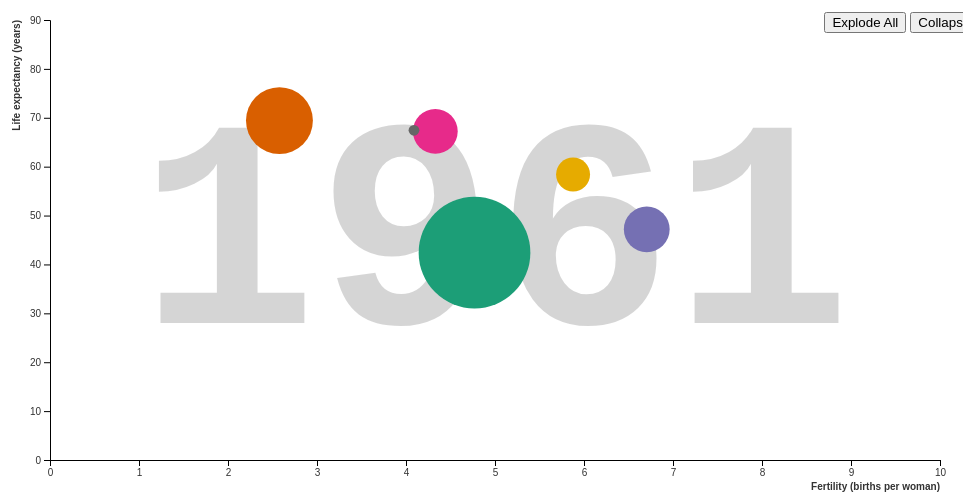
D3 v4 page, settled after 360 driven frames (6 s of simulated time); the page loaded 1 data file(s).


var years = d3.range(1950, 2015 + 1)
var interval = 500

var blurStable = '1 0 0 0 0  0 1 0 0 0  0 0 1 0 0  0 0 0 5 -7'
var blurIn = '1 0 0 0 0  0 1 0 0 0  0 0 1 0 0  0 0 0 35 -11'
var blurOut = '1 0 0 0 0  0 1 0 0 0  0 0 1 0 0  0 0 0 15 -7'

var margin = { top: 15, right: 15, bottom: 45, left: 55 }
var width = 960 - margin.left - margin.right
var height = 500 - margin.top - margin.bottom

var svg = d3.select('body')
    .append('svg')
    .attr('width', width + margin.left + margin.top)
    .attr('height', height + margin.top + margin.bottom)
    .append('g')
    .attr('transform', 'translate(' + margin.left + ',' + margin.top + ')')

var x = d3.scaleLinear().range([0, width])
var y = d3.scaleLinear().range([height, 0])
var r = d3.scaleSqrt().range([0, 50])
var color = d3.scaleOrdinal()
    .range(['#1b9e77', '#d95f02', '#7570b3', '#e7298a', '#e6ab02', '#666666'])

var xAxis = d3.axisBottom().scale(x)
var yAxis = d3.axisLeft().scale(y)

var yearLabel = svg.append('text')
    .attr('class', 'year')
    .attr('x', width / 2)
    .attr('y', height / 2)
    .attr('dy', '.28em')
    .style('font-size', width / 3)
    .style('text-anchor', 'middle')
    .style('font-weight', 'bold')
    .style('opacity', 0.2)
    .text('1950')

d3.csv('data.csv', function (d) {
    return {
        country: d.country,
        year: d.year,
        life_expectancy: +d.life_expectancy,
        total_fertility: +d.total_fertility,
        population: +d.population,
        continent: d.continent
    }
}, initialize)

function initialize(error, data) {
    if (error) { throw error }

    x.domain([0, d3.max(data, function (d) { return d.total_fertility })]).nice()
    y.domain([0, d3.max(data, function (d) { return d.life_expectancy })]).nice()
    r.domain([0, d3.max(data, function (d) { return d.population })])

    data = d3.nest()
        .key(function (d) { return d.year })
        .key(function (d) { return d.continent })
        .entries(data)

    data.forEach(function (d) {
        d.values.forEach(function (e) {
            e.population = d3.sum(e.values, function (f) { return f.population })
            e.total_fertility = d3.sum(e.values, function (f) {
                return f.population * f.total_fertility
            }) / e.population
            e.life_expectancy = d3.sum(e.values, function (f) {
                return f.population * f.life_expectancy
            }) / e.population
            e.values.forEach(function (f) { f.parent = e })
        })
    })

    var uniqueContinents = data[0].values.map(function (d) { return d.key })

    // from http://www.visualcinnamon.com/2016/06/fun-data-visualizations-svg-gooey-effect.html
    // modified to create a filter for each continent group, which can be individually transitioned
    var filters = svg.append('defs')
        .selectAll('filter')
        .data(uniqueContinents)
        .enter().append('filter')
        .attr('id', function (d) { return 'gooeyCodeFilter-' + d.replace(' ', '-') })

    filters.append('feGaussianBlur')
        .attr('in', 'SourceGraphic')
        .attr('stdDeviation', '10')
        .attr('color-interpolation-filters', 'sRGB')
        .attr('result', 'blur')

    var blurValues = filters.append('feColorMatrix')
        .attr('class', 'blurValues')
        .attr('in', 'blur')
        .attr('mode', 'matrix')
        .attr('values', blurStable)
        .attr('result', 'gooey')

    filters.append('feBlend')
        .attr('in', 'SourceGraphic')
        .attr('in2', 'gooey')

    svg.append('g')
        .attr('class', 'x axis')
        .attr('transform', 'translate(0,' + height + ')')
        .call(xAxis)
        .append('text')
        .attr('x', width)
        .attr('y', 30)
        .style('text-anchor', 'end')
        .style('font-weight', 'bold')
        .text('Fertility (births per woman)')

    svg.append('g')
        .attr('class', 'y axis')
        .call(yAxis)
        .append('text')
        .attr('transform', 'rotate(-90)')
        .attr('x', 0)
        .attr('y', -30)
        .style('text-anchor', 'end')
        .style('font-weight', 'bold')
        .text('Life expectancy (years)')

    var yearIndex = 0
    var year = '' + years[yearIndex]
    var exploded = d3.set()
    var blurTransition = d3.set()

    d3.select('#explode').on('click', function () {
        uniqueContinents.forEach(function (d) {
            if (!exploded.has(d)) {
                exploded.add(d)
                blurTransition.add(d)
            }
        })
    })

    d3.select('#collapse').on('click', function () {
        uniqueContinents.forEach(function (d) {
            if (exploded.has(d)) {
                exploded.remove(d)
                blurTransition.add(d)
            }
        })
    })

    var continents = svg.selectAll('.continent')
        .data(data[0].values)
        .enter().append('g')
        .attr('class', 'continent')
        .style('filter', function (d) { return 'url(#gooeyCodeFilter-' + d.key.replace(' ', '-') + ')' })

    continents.append('circle')
        .attr('class', 'aggregate')
        .attr('cx', width / 2)
        .attr('cy', height / 2)
        .style('fill', function (d) { return color(d.key) })
        .on('click', function (d) { exploded.add(d.key); blurTransition.add(d.continent) })
        .append('title').text(function (d) { return d.key })

    update()
    d3.interval(incrementYear, interval)

    function incrementYear() {
        year = '' + years[++yearIndex >= years.length ? yearIndex = 0 : yearIndex]
        update()
    }

    function update() {
        yearLabel.transition().duration(0).delay(interval / 2).text(year)
        continents = continents.data(
            data.find(function (d) { return d.key === year }).values,
            function (d) { return d.key }
        )

        var countries = continents.selectAll('.country')
            .data(function (d) { return d.values }, function (d) { return d.country })

        countries.exit().remove()

        var enterCountries = countries.enter().insert('circle', '.aggregate')
            .attr('class', 'country')
            .attr('cx', width / 2)
            .attr('cy', height / 2)
            .style('fill', function (d) { return color(d.continent) })
            .on('click', function (d) { exploded.remove(d.continent); blurTransition.add(d.continent) })

        enterCountries.append('title').text(function (d) { return d.country })

        countries = countries.merge(enterCountries)

        var t = d3.transition()
            .ease(d3.easeLinear)
            .duration(interval)

        continents.select('.aggregate')
            .transition(t)
            .attr('r', function (d) { return exploded.has(d.key) ? 0 : r(d.population) })
            .attr('cx', function (d) { return x(d.total_fertility) })
            .attr('cy', function (d) { return y(d.life_expectancy) })

        countries
            .transition(t)
            .attr('r', function (d) { return r(d.population) })
            .attr('cx', function (d) { return x((exploded.has(d.continent) ? d : d.parent).total_fertility) })
            .attr('cy', function (d) { return y((exploded.has(d.continent) ? d : d.parent).life_expectancy) })

        blurValues
            .transition(t)
            .attrTween('values', function (d) {
                if (blurTransition.has(d)) {
                    blurTransition.remove(d)

                    if (exploded.has(d)) {
                        return d3.interpolateString(blurIn, blurOut)
                    } else {
                        return d3.interpolateString(blurOut, blurIn)
                    }
                }

                return function () { return blurStable }
            })
    }
}



### data: data.csv
country, year, life_expectancy, total_fertility, population, continent
Afghanistan, 1950, 29.76, 7.67, 7752118, Asia
Afghanistan, 1951, 30.12, 7.67, 7839426, Asia
Afghanistan, 1952, 30.74, 7.67, 7934798, Asia
Afghanistan, 1953, 31.35, 7.67, 8038312, Asia
Afghanistan, 1954, 31.97, 7.67, 8150037, Asia
Afghanistan, 1955, 32.59, 7.67, 8270024, Asia
Afghanistan, 1956, 33.21, 7.67, 8398309, Asia
Afghanistan, 1957, 33.83, 7.67, 8534913, Asia
Afghanistan, 1958, 34.45, 7.67, 8679848, Asia
Afghanistan, 1959, 35.07, 7.67, 8833127, Asia
Afghanistan, 1960, 35.68, 7.67, 8994793, Asia
Afghanistan, 1961, 36.3, 7.67, 9164945, Asia
Afghanistan, 1962, 36.92, 7.67, 9343772, Asia
Afghanistan, 1963, 37.54, 7.67, 9531555, Asia
Afghanistan, 1964, 38.16, 7.67, 9728645, Asia
Afghanistan, 1965, 38.78, 7.67, 9935358, Asia
Afghanistan, 1966, 39.39, 7.67, 10148841, Asia
Afghanistan, 1967, 40, 7.67, 10368600, Asia
Afghanistan, 1968, 40.61, 7.67, 10599790, Asia
Afghanistan, 1969, 41.21, 7.67, 10849510, Asia
Afghanistan, 1970, 41.8, 7.67, 11121097, Asia
Afghanistan, 1971, 42.2, 7.67, 11412821, Asia
Afghanistan, 1972, 42.6, 7.67, 11716896, Asia
Afghanistan, 1973, 43, 7.67, 12022514, Asia
Afghanistan, 1974, 43.5, 7.67, 12315553, Asia
Afghanistan, 1975, 44, 7.67, 12582954, Asia
Afghanistan, 1976, 44.5, 7.67, 12831361, Asia
Afghanistan, 1977, 45, 7.67, 13056499, Asia
Afghanistan, 1978, 44.3, 7.67, 13222547, Asia
Afghanistan, 1979, 43.5, 7.67, 13283279, Asia
Afghanistan, 1980, 43.5, 7.67, 13211412, Asia
Afghanistan, 1981, 44.3, 7.67, 12996923, Asia
Afghanistan, 1982, 44.2, 7.67, 12667001, Asia
Afghanistan, 1983, 43, 7.67, 12279095, Asia
Afghanistan, 1984, 41.3, 7.68, 11912510, Asia
Afghanistan, 1985, 42.8, 7.68, 11630498, Asia
Afghanistan, 1986, 43.5, 7.68, 11438949, Asia
Afghanistan, 1987, 45.2, 7.68, 11337932, Asia
Afghanistan, 1988, 46.9, 7.68, 11375768, Asia
Afghanistan, 1989, 50.2, 7.68, 11608351, Asia
Afghanistan, 1990, 50.3, 7.69, 12067570, Asia
Afghanistan, 1991, 50.2, 7.7, 12789374, Asia
Afghanistan, 1992, 50.4, 7.73, 13745630, Asia
Afghanistan, 1993, 50.5, 7.76, 14824371, Asia
Afghanistan, 1994, 50.1, 7.8, 15869967, Asia
Afghanistan, 1995, 50.4, 7.83, 16772522, Asia
Afghanistan, 1996, 50.6, 7.86, 17481800, Asia
Afghanistan, 1997, 50.7, 7.87, 18034130, Asia
Afghanistan, 1998, 50, 7.85, 18511480, Asia
Afghanistan, 1999, 50.8, 7.81, 19038420, Asia
Afghanistan, 2000, 51, 7.73, 19701940, Asia
Afghanistan, 2001, 51.1, 7.62, 20531160, Asia
Afghanistan, 2002, 51.6, 7.48, 21487079, Asia
Afghanistan, 2003, 52.1, 7.32, 22507368, Asia
Afghanistan, 2004, 52.5, 7.14, 23499850, Asia
Afghanistan, 2005, 52.9, 6.93, 24399948, Asia
Afghanistan, 2006, 53.2, 6.7, 25183615, Asia
Afghanistan, 2007, 53.6, 6.46, 25877544, Asia
Afghanistan, 2008, 54, 6.2, 26528741, Asia
Afghanistan, 2009, 54.5, 5.93, 27207291, Asia
... 13,017 more rows